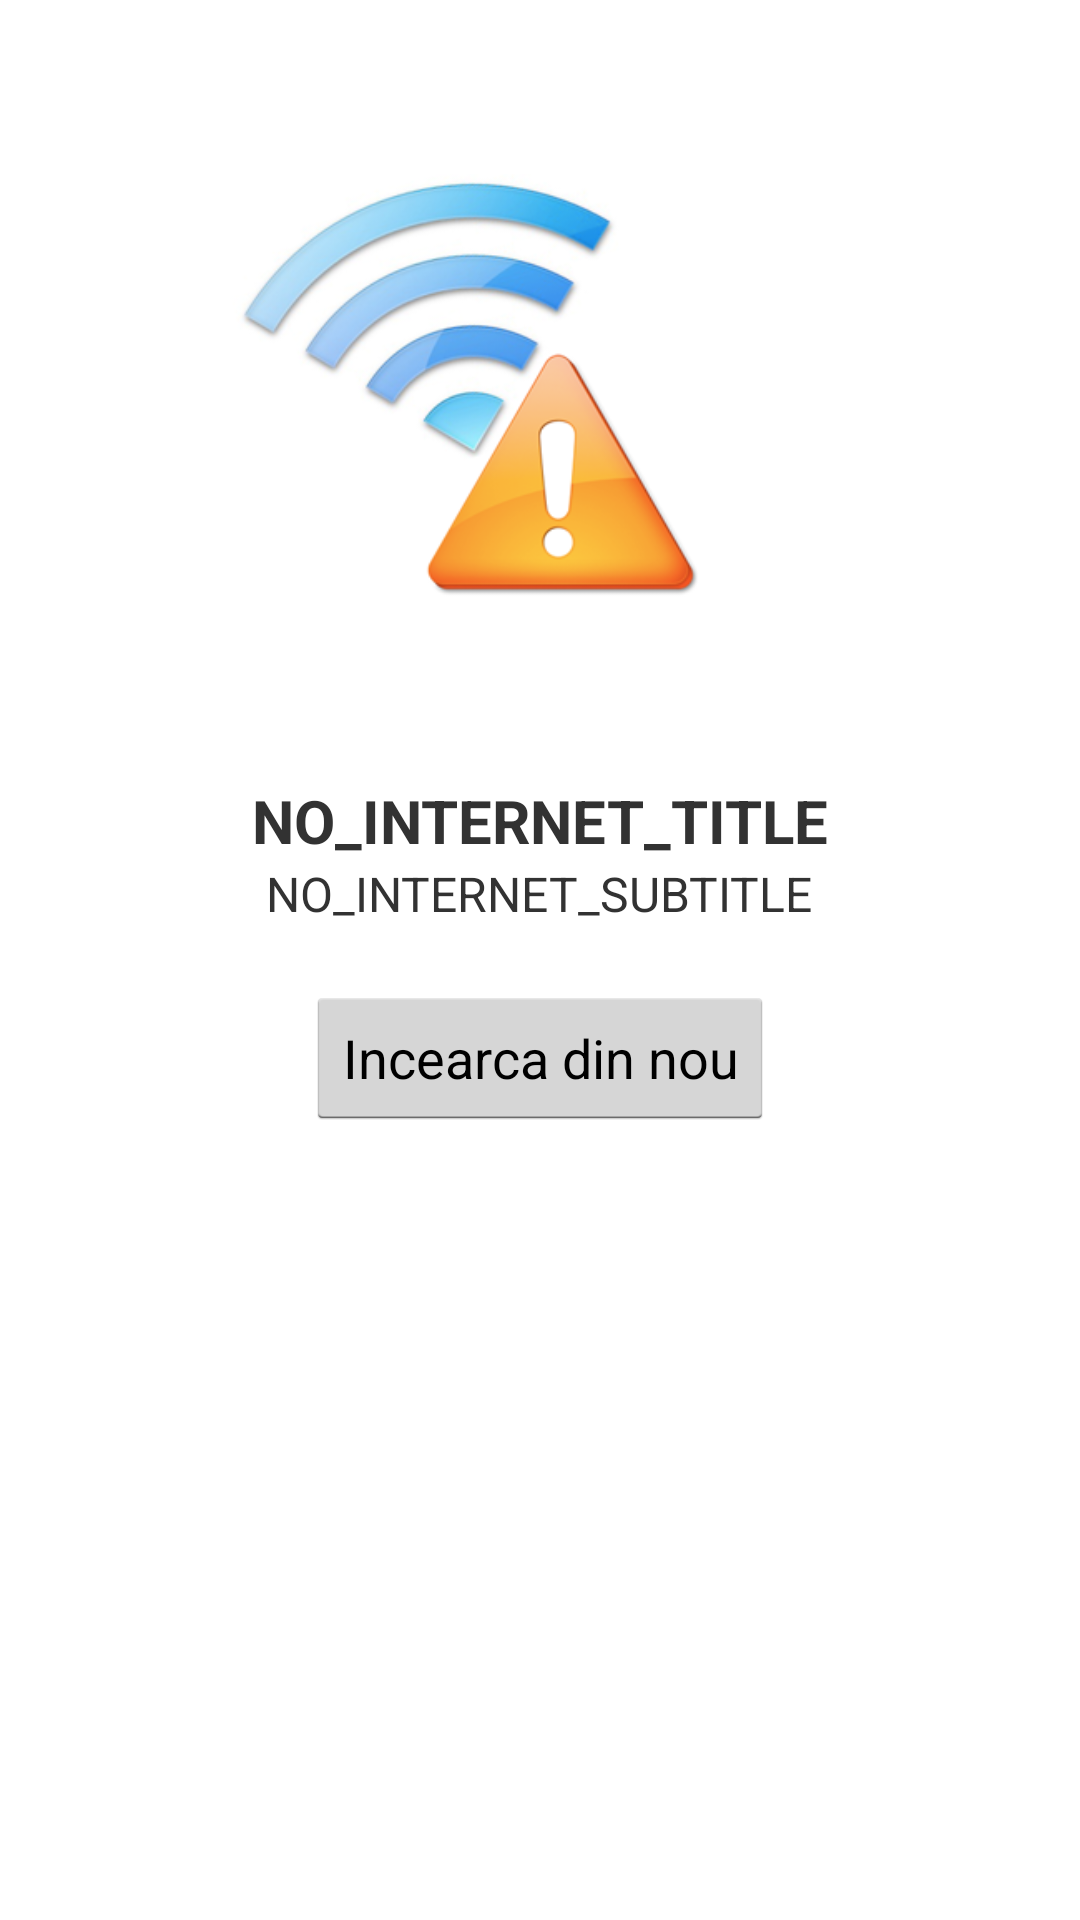

Layout XML and referenced resources for this Android screen:
<!-- AndroidManifest.xml: application theme AppTheme -->
<!-- res/layout/no_internet_connection.xml -->
<?xml version="1.0" encoding="utf-8"?>
<LinearLayout xmlns:android="http://schemas.android.com/apk/res/android"
    android:orientation="vertical"
    android:layout_width="match_parent"
    android:layout_height="match_parent"
    android:background="@android:color/white"
    android:gravity="top|center">

    <ImageView
        android:layout_width="wrap_content"
        android:layout_height="wrap_content"
        android:src="@drawable/nointernet" />

    <TextView
        android:id="@+id/no_internet_text_view_title"
        android:layout_width="wrap_content"
        android:layout_height="wrap_content"
        android:textSize="20dp"
        android:textStyle="bold"
        android:text="@string/text_for_no_internet_page_title" />

    <TextView
        android:id="@+id/no_internet_text_view_subtitle"
        android:layout_width="wrap_content"
        android:layout_height="wrap_content"
        android:textSize="16dp"
        android:text="@string/text_for_no_internet_page_subtitle" />

    <Button
        android:id="@+id/try_again_button"
        android:layout_width="wrap_content"
        android:layout_height="wrap_content"
        android:text="@string/try_again_text"
        android:layout_marginTop="20dp" />

</LinearLayout>
<!-- resources referenced by this layout -->
<resources>
  <!-- drawable nointernet: png bitmap (drawable, 54667 bytes) -->
  <string name="text_for_no_internet_page_subtitle">NO_INTERNET_SUBTITLE</string>
  <string name="text_for_no_internet_page_title">NO_INTERNET_TITLE</string>
  <string name="try_again_text">Incearca din nou</string>
  <style name="AppTheme" parent="@android:style/Theme.Holo.Light">
          <item name="android:actionBarStyle">@style/MyActionBar</item>
          <item name="android:actionMenuTextAppearance">@style/MyActionBar.MenuTextStyle</item>
      </style>
  <style name="MyActionBar" parent="@android:style/Widget.Holo.Light.ActionBar.Solid.Inverse">
          <item name="android:titleTextStyle">@style/MyActionBar.TitleTextStyle</item>
          <item name="android:background">@android:color/holo_blue_dark</item>
      </style>
  <style name="MyActionBar.MenuTextStyle" parent="android:style/TextAppearance.Holo.Widget.ActionBar.Title">
          <item name="android:textColor">@android:color/white</item>
          <item name="android:background">@android:color/holo_blue_dark</item>
          <item name="android:textStyle">bold</item>
          <item name="android:textSize">20dip</item>
      </style>
  <style name="MyActionBar.TitleTextStyle" parent="android:style/TextAppearance.Holo.Widget.ActionBar.Title">
          <item name="android:textColor">@android:color/white</item>
          <item name="android:textStyle">bold</item>
          <item name="android:textSize">20dip</item>
      </style>
</resources>
